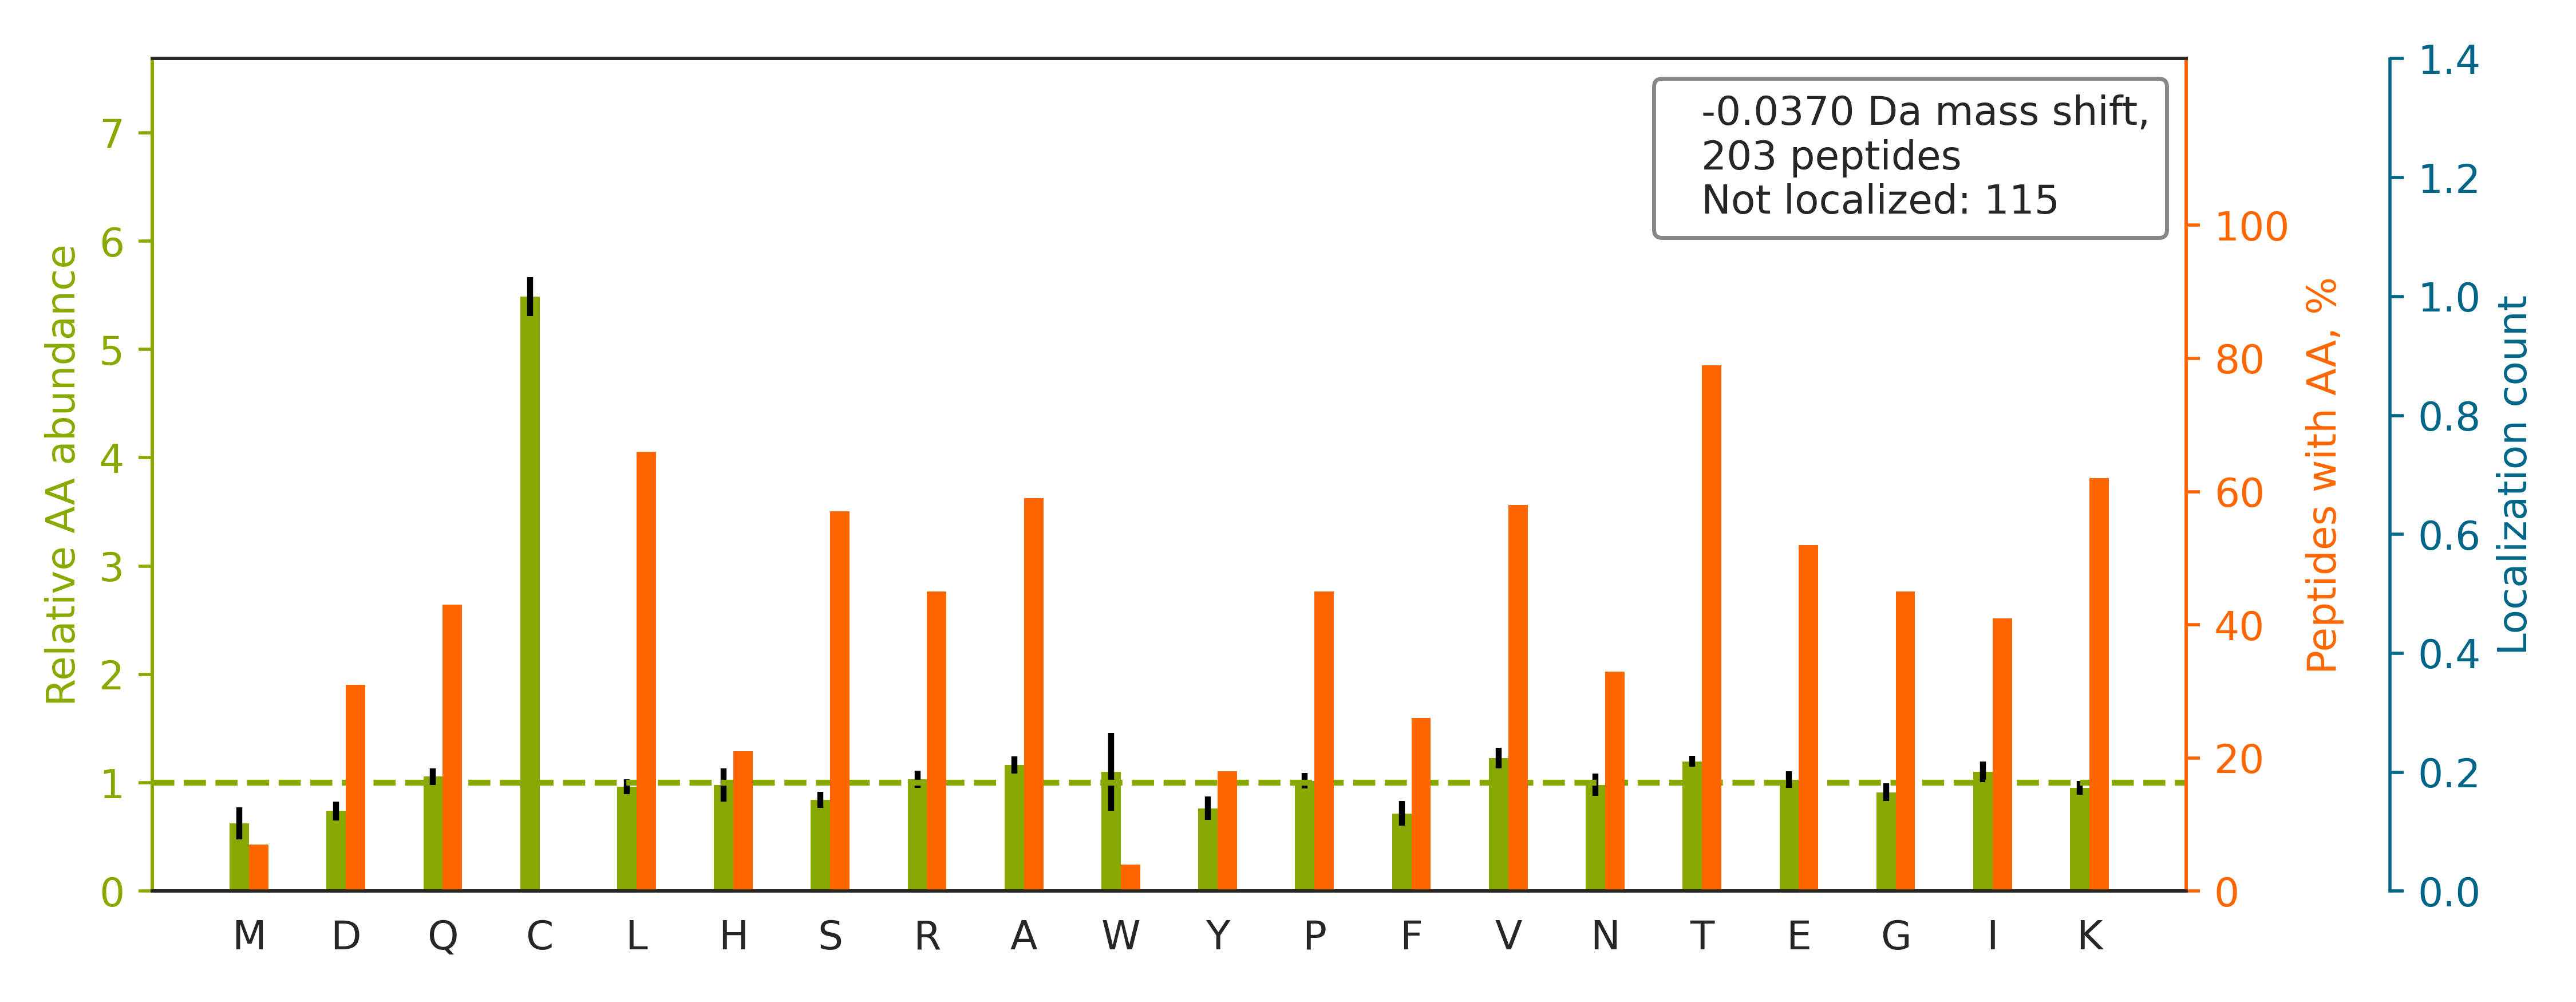

Data behind this chart, as committed beside it:
top isoform	localization score	spectrum
K.TQEQLALEMAELTAR.I		20160929_QE1_nlc1_BTW_SA_hs_HELA_S_Exp3_…
K.HFVALSTNTTK.V		20160929_QE1_nlc1_BTW_SA_hs_HELA_S_Exp3_…
R.HLVYESDQNK.D		20160929_QE1_nlc1_BTW_SA_hs_HELA_S_Exp3_…
K.TAPYVVTGSVDQTVK.V		20160929_QE1_nlc1_BTW_SA_hs_HELA_S_Exp3_…
K.VAEDEAEAAAAAK.F		20160929_QE1_nlc1_BTW_SA_hs_HELA_S_Exp3_…
K.TSGNATVDHLSK.Y		20160929_QE1_nlc1_BTW_SA_hs_HELA_S_Exp3_…
K.STGGAPTFNVTVTK.T		20160929_QE1_nlc1_BTW_SA_hs_HELA_S_Exp3_…
K.HLSVNDLPVGR.S		20160929_QE1_nlc1_BTW_SA_hs_HELA_S_Exp3_…
K.TTLSASGTGFGDK.F		20160929_QE1_nlc1_BTW_SA_hs_HELA_S_Exp3_…
K.TGQAPGYSYTAANK.N		20160929_QE1_nlc1_BTW_SA_hs_HELA_S_Exp3_…
K.TEEASSGFLPGDRNK.S		20160929_QE1_nlc1_BTW_SA_hs_HELA_S_Exp3_…
K.TPETLVPTAPK.L		20160929_QE1_nlc1_BTW_SA_hs_HELA_S_Exp3_…
K.TPAQYDASELK.A		20160929_QE1_nlc1_BTW_SA_hs_HELA_S_Exp3_…
K.TPEIYLAYR.N		20160929_QE1_nlc1_BTW_SA_hs_HELA_S_Exp3_…
K.HIYYITGETK.D		20160929_QE1_nlc1_BTW_SA_hs_HELA_S_Exp3_…
R.TAQSTPSAPPQK.V		20160929_QE1_nlc1_BTW_SA_hs_HELA_S_Exp3_…
R.TLQYLSQGNVVFK.D		20160929_QE1_nlc1_BTW_SA_hs_HELA_S_Exp3_…
K.TESSSAQQVAVSR.L		20160929_QE1_nlc1_BTW_SA_hs_HELA_S_Exp3_…
R.ITPSYVAFTPEGER.L		20160929_QE1_nlc1_BTW_SA_hs_HELA_S_Exp3_…
K.TLGVDFIDVATK.V		20160929_QE1_nlc1_BTW_SA_hs_HELA_S_Exp3_…
K.STPVTSAVQIPEVK.Q		20160929_QE1_nlc1_BTW_SA_hs_HELA_S_Exp3_…
K.TEELKPQVEEK.N		20160929_QE1_nlc1_BTW_SA_hs_HELA_S_Exp3_…
R.HGNVASLVQR.I		20160929_QE1_nlc1_BTW_SA_hs_HELA_S_Exp3_…
K.TTISVAHLLAAR.Q		20160929_QE1_nlc1_BTW_SA_hs_HELA_S_Exp3_…
K.SLNLSTEFISSTK.R		20160929_QE1_nlc1_BTW_SA_hs_HELA_S_Exp3_…
K.TPALVNAAVTYSKPR.L		20160929_QE1_nlc1_BTW_SA_hs_HELA_S_Exp3_…
K.TVIEPMASEGLR.T		20160929_QE1_nlc1_BTW_SA_hs_HELA_S_Exp3_…
K.SDQVITAINGIK.D		20160929_QE1_nlc1_BTW_SA_hs_HELA_S_Exp3_…
K.LVINGNPITIFQERDPSK.I		20160929_QE1_nlc1_BTW_SA_hs_HELA_S_Exp3_…
R.TGTYRQLFHPEQLITGK.E		20160929_QE1_nlc1_BTW_SA_hs_HELA_S_Exp3_…
K.TAELQEELSGEK.N		20160929_QE1_nlc1_BTW_SA_hs_HELA_S_Exp3_…
R.TLQLWLDNPK.I		20160929_QE1_nlc1_BTW_SA_hs_HELA_S_Exp3_…
R.TDTGEPMGRGTK.V		20160929_QE1_nlc1_BTW_SA_hs_HELA_S_Exp3_…
R.TDAVLPLTVAEVQK.L		20160929_QE1_nlc1_BTW_SA_hs_HELA_S_Exp3_…
K.NAGVEGSLIVEK.I		20160929_QE1_nlc1_BTW_SA_hs_HELA_S_Exp3_…
K.SVEAAAELSAK.D		20160929_QE1_nlc1_BTW_SA_hs_HELA_S_Exp3_…
K.TAVETAVLLLR.I		20160929_QE1_nlc1_BTW_SA_hs_HELA_S_Exp3_…
R.TTVGVDGSLYK.T		20160929_QE1_nlc1_BTW_SA_hs_HELA_S_Exp3_…
R.TSSTSSSVNSQTLNR.N		20160929_QE1_nlc1_BTW_SA_hs_HELA_S_Exp3_…
K.HSFINPQPK.M		20160929_QE1_nlc1_BTW_SA_hs_HELA_S_Exp3_…
R.SLVPAAELLESR.V		20160929_QE1_nlc1_BTW_SA_hs_HELA_S_Exp3_…
K.TLQEVTQLSQEAQR.I		20160929_QE1_nlc1_BTW_SA_hs_HELA_S_Exp3_…
R.TVAVDWAVAK.D		20160929_QE1_nlc1_BTW_SA_hs_HELA_S_Exp3_…
K.GPDGLTAFEATDNQAIK.A		20160929_QE1_nlc1_BTW_SA_hs_HELA_S_Exp3_…
K.TISHVIIGLK.T		20160929_QE1_nlc1_BTW_SA_hs_HELA_S_Exp3_…
K.TAEFQVAR.T		20160929_QE1_nlc1_BTW_SA_hs_HELA_S_Exp3_…
R.TGVVTDGVK.H		20160929_QE1_nlc1_BTW_SA_hs_HELA_S_Exp3_…
K.TLMAQSIYGGR.V		20160929_QE1_nlc1_BTW_SA_hs_HELA_S_Exp3_…
R.TQSTVESLSK.R		20160929_QE1_nlc1_BTW_SA_hs_HELA_S_Exp3_…
R.TPTLYLDFK.L		20160929_QE1_nlc1_BTW_SA_hs_HELA_S_Exp3_…
R.SVSTSTTFVQGR.R		20160929_QE1_nlc1_BTW_SA_hs_HELA_S_Exp3_…
K.TFEISASDKK.K		20160929_QE1_nlc1_BTW_SA_hs_HELA_S_Exp3_…
K.HLEINPDHPIVETLR.Q		20160929_QE1_nlc1_BTW_SA_hs_HELA_S_Exp3_…
R.SQPAILLLTAAR.D		20160929_QE1_nlc1_BTW_SA_hs_HELA_S_Exp3_…
R.TIPSLTSTSTPLR.S		20160929_QE1_nlc1_BTW_SA_hs_HELA_S_Exp3_…
K.TFTTQETITNAETAK.E		20160929_QE1_nlc1_BTW_SA_hs_HELA_S_Exp3_…
R.SVSLTGAPESVQK.A		20160929_QE1_nlc1_BTW_SA_hs_HELA_S_Exp3_…
K.STVTLSWKPVQK.V		20160929_QE1_nlc1_BTW_SA_hs_HELA_S_Exp3_…
K.TQYNQVPSEDFER.T		20160929_QE1_nlc1_BTW_SA_hs_HELA_S_Exp3_…
K.DDVAPESGDTTVK.K		20160929_QE1_nlc1_BTW_SA_hs_HELA_S_Exp3_…
... 143 more rows
